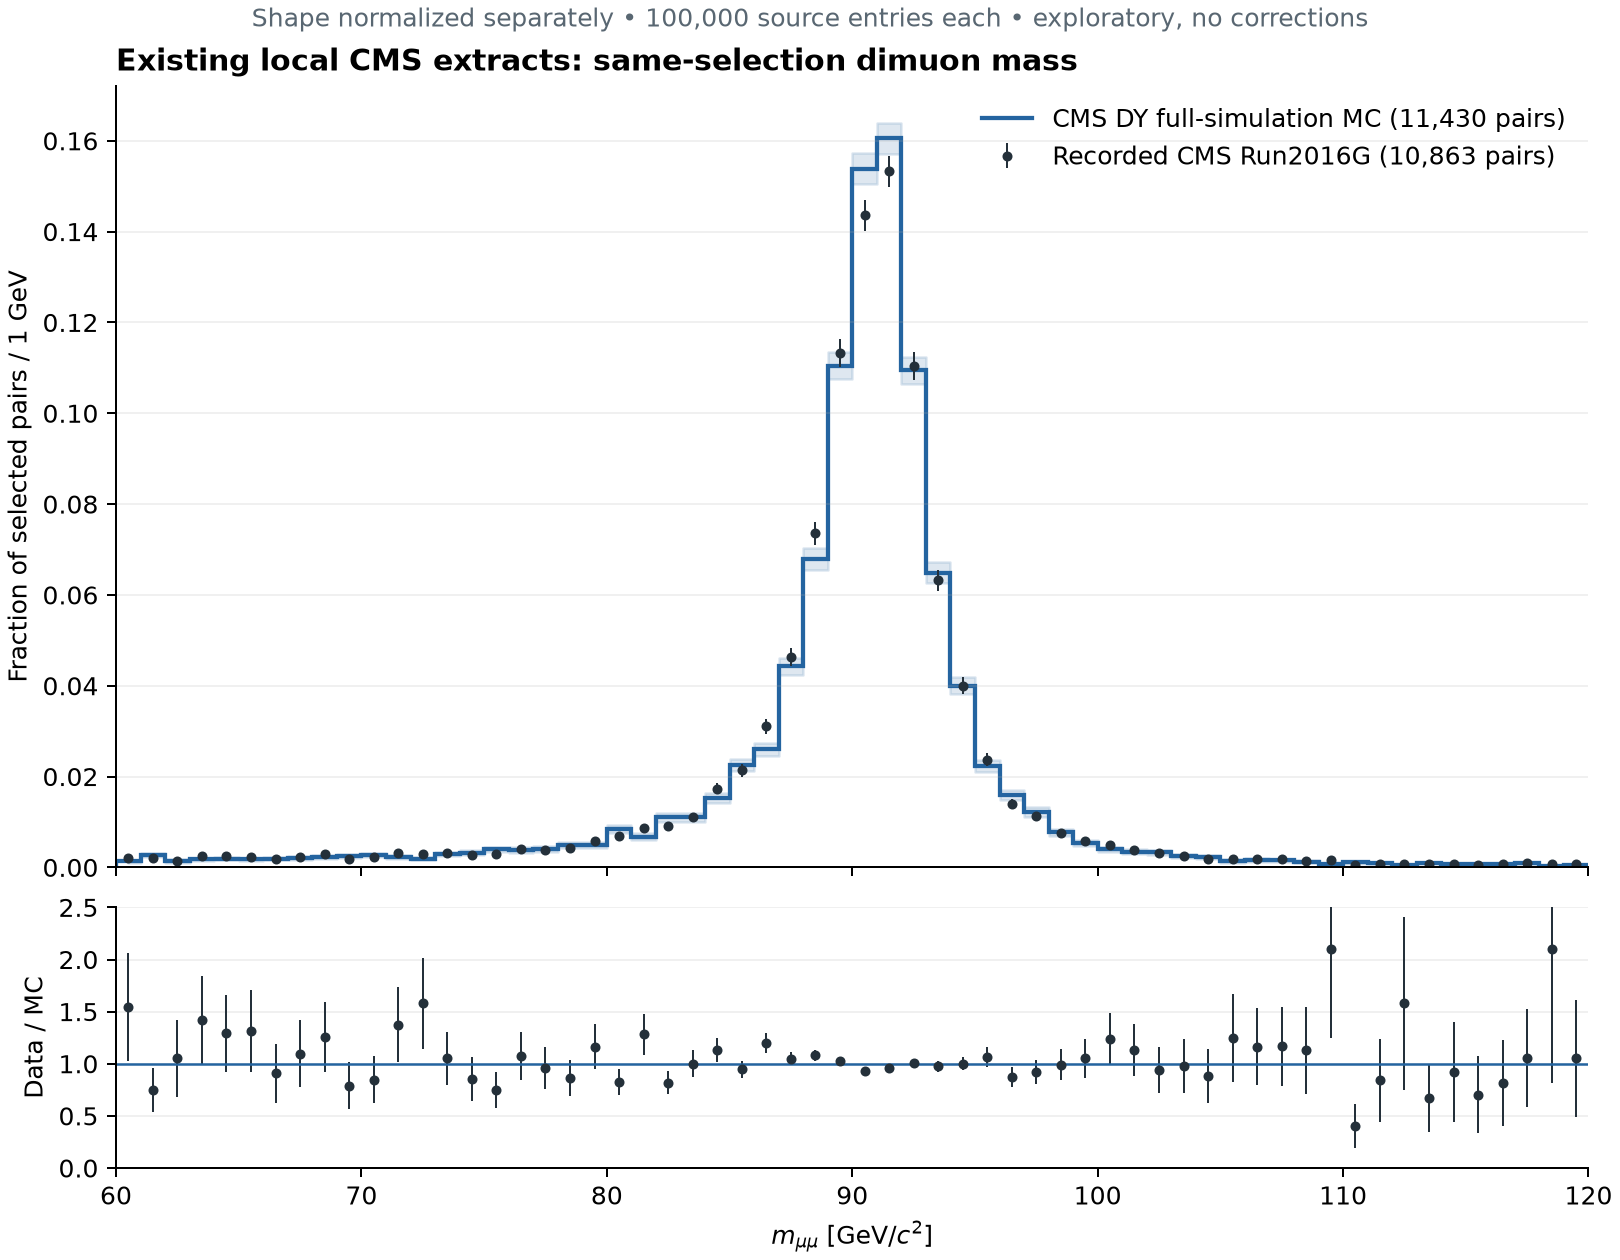

The table this chart was drawn from, first rows:
low_gev, high_gev, data_count, mc_count, data_fraction, mc_fraction, data_over_mc, statistical_ratio_error
60.0, 61.0, 22, 15, 0.002025, 0.001312, 1.543, 0.5163
61.0, 62.0, 22, 31, 0.002025, 0.002712, 0.7467, 0.2079
62.0, 63.0, 16, 16, 0.001473, 0.0014, 1.052, 0.3717
63.0, 64.0, 27, 20, 0.002486, 0.00175, 1.42, 0.4186
64.0, 65.0, 27, 22, 0.002486, 0.001925, 1.291, 0.3705
65.0, 66.0, 25, 20, 0.002301, 0.00175, 1.315, 0.3942
66.0, 67.0, 19, 22, 0.001749, 0.001925, 0.9087, 0.2843
67.0, 68.0, 24, 23, 0.002209, 0.002012, 1.098, 0.32
68.0, 69.0, 31, 26, 0.002854, 0.002275, 1.255, 0.3332
69.0, 70.0, 21, 28, 0.001933, 0.00245, 0.7891, 0.2276
70.0, 71.0, 25, 31, 0.002301, 0.002712, 0.8485, 0.2278
71.0, 72.0, 34, 26, 0.00313, 0.002275, 1.376, 0.358
72.0, 73.0, 33, 22, 0.003038, 0.001925, 1.578, 0.4339
73.0, 74.0, 34, 34, 0.00313, 0.002975, 1.052, 0.2548
74.0, 75.0, 30, 37, 0.002762, 0.003237, 0.8531, 0.2093
75.0, 76.0, 32, 45, 0.002946, 0.003937, 0.7482, 0.1727
76.0, 77.0, 45, 44, 0.004143, 0.00385, 1.076, 0.2277
77.0, 78.0, 42, 46, 0.003866, 0.004024, 0.9607, 0.2046
78.0, 79.0, 46, 56, 0.004235, 0.004899, 0.8643, 0.1716
79.0, 80.0, 62, 56, 0.005707, 0.004899, 1.165, 0.2142
80.0, 81.0, 76, 97, 0.006996, 0.008486, 0.8244, 0.1258
81.0, 82.0, 94, 77, 0.008653, 0.006737, 1.284, 0.1967
82.0, 83.0, 98, 126, 0.009021, 0.01102, 0.8184, 0.1097
83.0, 84.0, 120, 126, 0.01105, 0.01102, 1.002, 0.1271
84.0, 85.0, 188, 175, 0.01731, 0.01531, 1.13, 0.1178
85.0, 86.0, 232, 258, 0.02136, 0.02257, 0.9462, 0.08466
86.0, 87.0, 338, 297, 0.03111, 0.02598, 1.197, 0.09388
87.0, 88.0, 504, 506, 0.0464, 0.04427, 1.048, 0.06444
88.0, 89.0, 799, 776, 0.07355, 0.06789, 1.083, 0.05264
89.0, 90.0, 1231, 1263, 0.1133, 0.1105, 1.026, 0.03871
90.0, 91.0, 1560, 1759, 0.1436, 0.1539, 0.9332, 0.02995
91.0, 92.0, 1665, 1835, 0.1533, 0.1605, 0.9547, 0.02967
92.0, 93.0, 1199, 1251, 0.1104, 0.1094, 1.008, 0.03845
93.0, 94.0, 687, 742, 0.06324, 0.06492, 0.9742, 0.0499
94.0, 95.0, 435, 457, 0.04004, 0.03998, 1.002, 0.06573
95.0, 96.0, 258, 255, 0.02375, 0.02231, 1.065, 0.09292
96.0, 97.0, 151, 182, 0.0139, 0.01592, 0.873, 0.09538
97.0, 98.0, 122, 139, 0.01123, 0.01216, 0.9235, 0.1139
98.0, 99.0, 83, 88, 0.007641, 0.007699, 0.9924, 0.1513
99.0, 100.0, 62, 62, 0.005707, 0.005424, 1.052, 0.1885
100.0, 101.0, 53, 45, 0.004879, 0.003937, 1.239, 0.2507
101.0, 102.0, 42, 39, 0.003866, 0.003412, 1.133, 0.2515
102.0, 103.0, 34, 38, 0.00313, 0.003325, 0.9414, 0.2219
103.0, 104.0, 27, 29, 0.002486, 0.002537, 0.9796, 0.2617
104.0, 105.0, 21, 25, 0.001933, 0.002187, 0.8838, 0.2614
105.0, 106.0, 19, 16, 0.001749, 0.0014, 1.249, 0.4236
106.0, 107.0, 21, 19, 0.001933, 0.001662, 1.163, 0.3679
107.0, 108.0, 20, 18, 0.001841, 0.001575, 1.169, 0.3795
108.0, 109.0, 15, 14, 0.001381, 0.001225, 1.127, 0.4187
109.0, 110.0, 18, 9, 0.001657, 0.0007874, 2.104, 0.8587
110.0, 111.0, 5, 13, 0.0004603, 0.001137, 0.4047, 0.2129
111.0, 112.0, 8, 10, 0.0007364, 0.0008749, 0.8418, 0.3991
112.0, 113.0, 9, 6, 0.0008285, 0.0005249, 1.578, 0.8316
113.0, 114.0, 7, 11, 0.0006444, 0.0009624, 0.6696, 0.3236
114.0, 115.0, 7, 8, 0.0006444, 0.0006999, 0.9207, 0.4763
115.0, 116.0, 6, 9, 0.0005523, 0.0007874, 0.7015, 0.3696
116.0, 117.0, 7, 9, 0.0006444, 0.0007874, 0.8184, 0.4123
117.0, 118.0, 10, 10, 0.0009206, 0.0008749, 1.052, 0.4703
118.0, 119.0, 8, 4, 0.0007364, 0.00035, 2.104, 1.288
119.0, 120.0, 7, 7, 0.0006444, 0.0006124, 1.052, 0.5622
